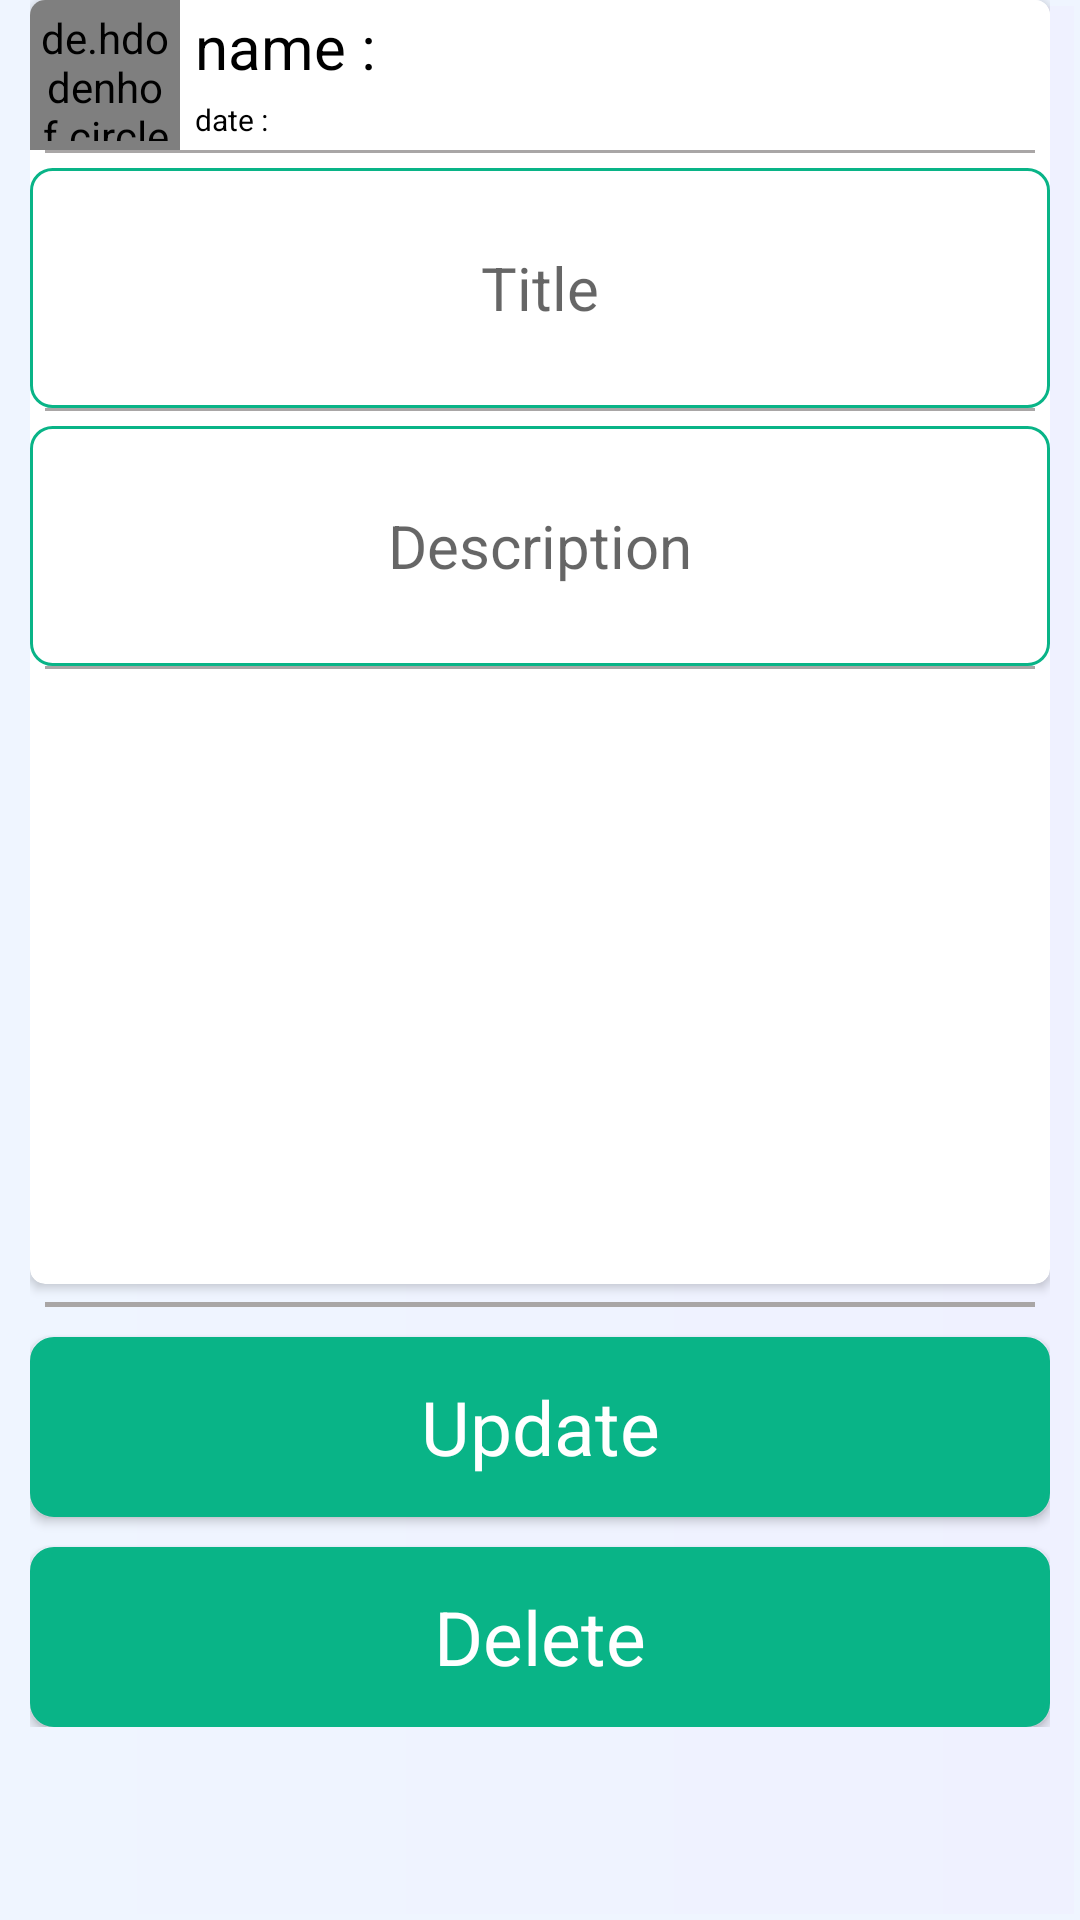

Write the Android layout XML for this screen, with the resource values it uses.
<!-- AndroidManifest.xml: application theme AppTheme -->
<!-- res/layout/activity_update_blogdata.xml -->
<?xml version="1.0" encoding="utf-8"?>
<ScrollView xmlns:android="http://schemas.android.com/apk/res/android"
    xmlns:app="http://schemas.android.com/apk/res-auto"
    xmlns:tools="http://schemas.android.com/tools"
    android:layout_width="match_parent"
    android:layout_height="match_parent"
    android:background="@drawable/background"
    android:orientation="vertical"
    android:paddingLeft="10dp"
    android:paddingRight="10dp"
    tools:context=".UpdateBlogdataActivity">

    <LinearLayout
        android:layout_width="match_parent"
        android:layout_height="wrap_content"
        android:orientation="vertical">


        <androidx.cardview.widget.CardView
            android:id="@+id/c1"
            android:layout_width="match_parent"
            android:layout_height="wrap_content"
            android:layout_marginBottom="6dp"
            android:elevation="7dp"
            app:cardCornerRadius="5dp">

            <LinearLayout
                android:layout_width="match_parent"
                android:layout_height="match_parent"
                android:orientation="vertical">

                <RelativeLayout
                    android:id="@+id/ll"
                    android:layout_width="match_parent"
                    android:layout_height="wrap_content"
                    android:gravity="bottom"
                    android:orientation="horizontal">

                    <de.hdodenhof.circleimageview.CircleImageView
                        android:id="@+id/updepropicCIv"
                        android:layout_width="50dp"
                        android:layout_height="50dp"
                        android:padding="3dp"
                        android:src="@drawable/ic_launcher_background" />

                    <TextView
                        android:id="@+id/updepronameTV"
                        android:layout_width="match_parent"
                        android:layout_height="wrap_content"
                        android:layout_toRightOf="@+id/updepropicCIv"
                        android:background="@drawable/buttonback"
                        android:paddingLeft="5dp"
                        android:text="name : "
                        android:textColor="#000"
                        android:textSize="20dp"
                        android:textStyle="normal" />

                    <TextView
                        android:id="@+id/updedateTV"
                        android:layout_width="match_parent"
                        android:layout_height="wrap_content"
                        android:layout_below="@+id/updepronameTV"
                        android:layout_toRightOf="@+id/updepropicCIv"
                        android:background="@drawable/buttonback"
                        android:paddingLeft="5dp"
                        android:text="date : "
                        android:textColor="#000"
                        android:textSize="10dp"
                        android:textStyle="normal" />
                </RelativeLayout>

                <View

                    android:layout_width="match_parent"
                    android:layout_height="1dp"
                    android:layout_marginLeft="5dp"
                    android:layout_marginRight="5dp"
                    android:background="#a9a6a6" />

                <EditText
                    android:id="@+id/titleET"
                    android:layout_width="match_parent"
                    android:layout_height="wrap_content"
                    android:layout_marginTop="5dp"
                    android:background="@drawable/edit_background"
                    android:gravity="center"
                    android:hint="Title"
                    android:minHeight="80dp"
                    android:padding="8dp"
                    android:textSize="20dp" />

                <View

                    android:layout_width="match_parent"
                    android:layout_height="1dp"
                    android:layout_marginLeft="5dp"
                    android:layout_marginRight="5dp"
                    android:background="#a9a6a6" />

                <EditText
                    android:id="@+id/discripET"
                    android:layout_width="match_parent"
                    android:layout_height="wrap_content"
                    android:layout_marginTop="5dp"
                    android:background="@drawable/edit_background"
                    android:gravity="center"
                    android:hint="Description"
                    android:minHeight="80dp"
                    android:padding="8dp"
                    android:textSize="20dp" />

                <View

                    android:layout_width="match_parent"
                    android:layout_height="1dp"
                    android:layout_marginLeft="5dp"
                    android:layout_marginRight="5dp"
                    android:background="#a9a6a6" />

                <ImageView
                    android:id="@+id/picupde"
                    android:layout_width="match_parent"
                    android:layout_height="200dp"
                    android:layout_below="@+id/c2"
                    android:layout_marginTop="5dp"
                    android:scaleType="fitXY"
                    android:src="@drawable/ic_launcher_background" />
            </LinearLayout>

        </androidx.cardview.widget.CardView>


        <View

            android:layout_width="match_parent"
            android:layout_height="1.5dp"
            android:layout_below="@+id/c1"
            android:layout_marginLeft="5dp"
            android:layout_marginRight="5dp"
            android:background="#a9a6a6" />

        <Button
            android:id="@+id/updateBTN"
            style="@style/Base.TextAppearance.AppCompat.Body1"
            android:layout_width="match_parent"
            android:layout_height="60dp"
            android:layout_marginTop="10dp"
            android:background="@drawable/buttonbg"
            android:padding="6dp"
            android:text="Update"
            android:textAllCaps="false"
            android:textColor="#fff"
            android:textSize="25sp" />

        <Button
            android:id="@+id/deletBTN"
            style="@style/Base.TextAppearance.AppCompat.Body1"
            android:layout_width="match_parent"
            android:layout_height="60dp"
            android:layout_marginTop="10dp"
            android:background="@drawable/buttonbg"
            android:padding="6dp"
            android:text="Delete"
            android:textAllCaps="false"
            android:textColor="#fff"
            android:textSize="25sp" />
    </LinearLayout>

</ScrollView>
<!-- resources referenced by this layout -->
<resources>
  <!-- drawable background (drawable) -->
  <?xml version="1.0" encoding="utf-8"?>
  <shape
      xmlns:android="http://schemas.android.com/apk/res/android">
      <stroke
          android:width="2dp"
          android:color="#EFF5FF"/>
      <corners
          android:radius="0dp" />
  
      <gradient
          android:endColor="#EFF5FF"
          android:centerColor="#EFF3FF"
          android:startColor="#EFF1FF"
          android:angle="180"/>
  
  
  </shape>
  <!-- drawable buttonback (drawable-v24) -->
  <?xml version="1.0" encoding="utf-8"?>
  <shape
      xmlns:android="http://schemas.android.com/apk/res/android">
      <stroke
          android:width="2dp"
          android:color="#fff"/>
  
  
      <padding
          android:left="2dp"
          android:right="2dp"
          android:top="2dp"
          android:bottom="2dp"/>
  
      <solid android:color="#fff"/>
  
  </shape>
  <!-- drawable buttonbg (drawable) -->
  <?xml version="1.0" encoding="utf-8"?>
  <shape
      xmlns:android="http://schemas.android.com/apk/res/android">
      <stroke
          android:width="2dp"
          android:color="#09B487"/>
      <corners
          android:radius="7dp" />
  
  
      <solid android:color="#09B487"/>
  
  </shape>
  <!-- drawable edit_background (drawable) -->
  <?xml version="1.0" encoding="utf-8"?>
  <shape
      xmlns:android="http://schemas.android.com/apk/res/android">
      <stroke
          android:width="1dp"
          android:color="#09B487"/>
      <corners
          android:radius="7dp" />
  
  
  
      <solid android:color="#ffffff"/>
  
  </shape>
  <style name="AppTheme" parent="Theme.AppCompat.Light.DarkActionBar">
          
          <item name="colorPrimary">#09B487</item>
          <item name="colorPrimaryDark">#109C8D</item>
          <item name="colorAccent">@color/colorAccent</item>
      </style>
  <color name="colorAccent">#D81B60</color>
</resources>
